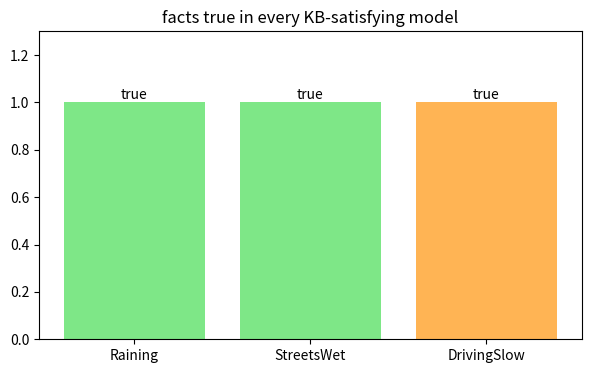

Source code (Python):
# Setup — numpy / pandas / scikit-learn / matplotlib ship with Colab.
import numpy as np, matplotlib.pyplot as plt

import itertools

symbols = ["P", "Q", "R"]

# Knowledge base: (P -> Q) and (Q -> R) and P.  Query: R.
def kb(m):
    return ((not m["P"]) or m["Q"]) and ((not m["Q"]) or m["R"]) and m["P"]
def query(m):
    return m["R"]

models, entails = 0, True
for vals in itertools.product([False, True], repeat=len(symbols)):
    m = dict(zip(symbols, vals))
    if kb(m):                            # only models where the KB is true
        models += 1
        print("KB true at", m, "-> query R =", query(m))
        if not query(m):
            entails = False

print("models satisfying KB:", models)
print("KB entails R?", entails)

import itertools
import matplotlib.pyplot as plt

symbols = ["Raining", "StreetsWet", "DrivingSlow"]
def kb(m):
    r1 = (not m["Raining"]) or m["StreetsWet"]
    r2 = (not m["StreetsWet"]) or m["DrivingSlow"]
    return r1 and r2 and m["Raining"]

sat = [dict(zip(symbols, v))
       for v in itertools.product([False, True], repeat=3)
       if kb(dict(zip(symbols, v)))]
truth = [int(all(m[s] for m in sat)) for s in symbols]

fig, ax = plt.subplots(figsize=(7, 4))
ax.bar(symbols, truth, color=["#7ee787","#7ee787","#ffb454"])
for i, s in enumerate(symbols):
    ax.text(i, truth[i], "true" if truth[i] else "false", ha="center", va="bottom")
ax.set_ylim(0, 1.3)
ax.set_title("facts true in every KB-satisfying model")
plt.show()
